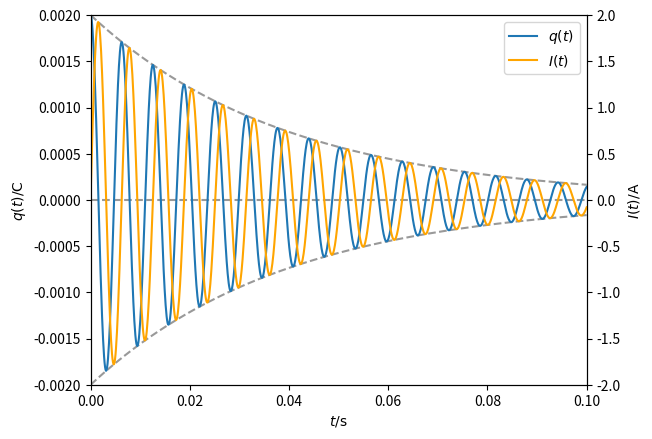

Generate this figure with matplotlib:
import matplotlib.pyplot as plt
import numpy as np


a = 25
w = 1000

q0=0.002
t = np.linspace(0,0.1,1000)
q = q0*np.exp(-a*t)*np.cos(w*t)
qp = q0*np.exp(-a*t)
I = q0*np.exp(-a*t)*(a*np.cos(w*t)+w*np.sin(w*t))


fig = plt.figure()

ax1 = fig.add_subplot(111)
ax1.set_xlabel(r"$t/\rm s$")
ax1.set_ylabel(r"$q(t)/\rm C$")

lns1 = ax1.plot(t,q, label=r"$q(t)$", zorder=1)

ax1.plot(t,qp, "--", color="gray", zorder=0, alpha=0.8)
ax1.plot([0,1],[0,0],"--", color="gray", zorder=0, alpha=0.8)
ax1.plot(t,-qp, "--", color="gray", zorder=0, alpha=0.8)

ax1.set_xlim(0, 0.1)
ax1.set_ylim(-0.002,0.002)

ax2 = ax1.twinx()

lns2 = ax2.plot(t,I, color="orange", label=r"$I(t)$", zorder=2)

ax2.set_ylabel(r"$I(t)/\rm A$")
ax2.set_ylim(-2,2)

# combines legends
lns = lns1+lns2
labs = [l.get_label() for l in lns]
ax1.legend(lns, labs, loc=0)

plt.savefig("twinx.pdf",dpi=300, bbox_inches="tight")
